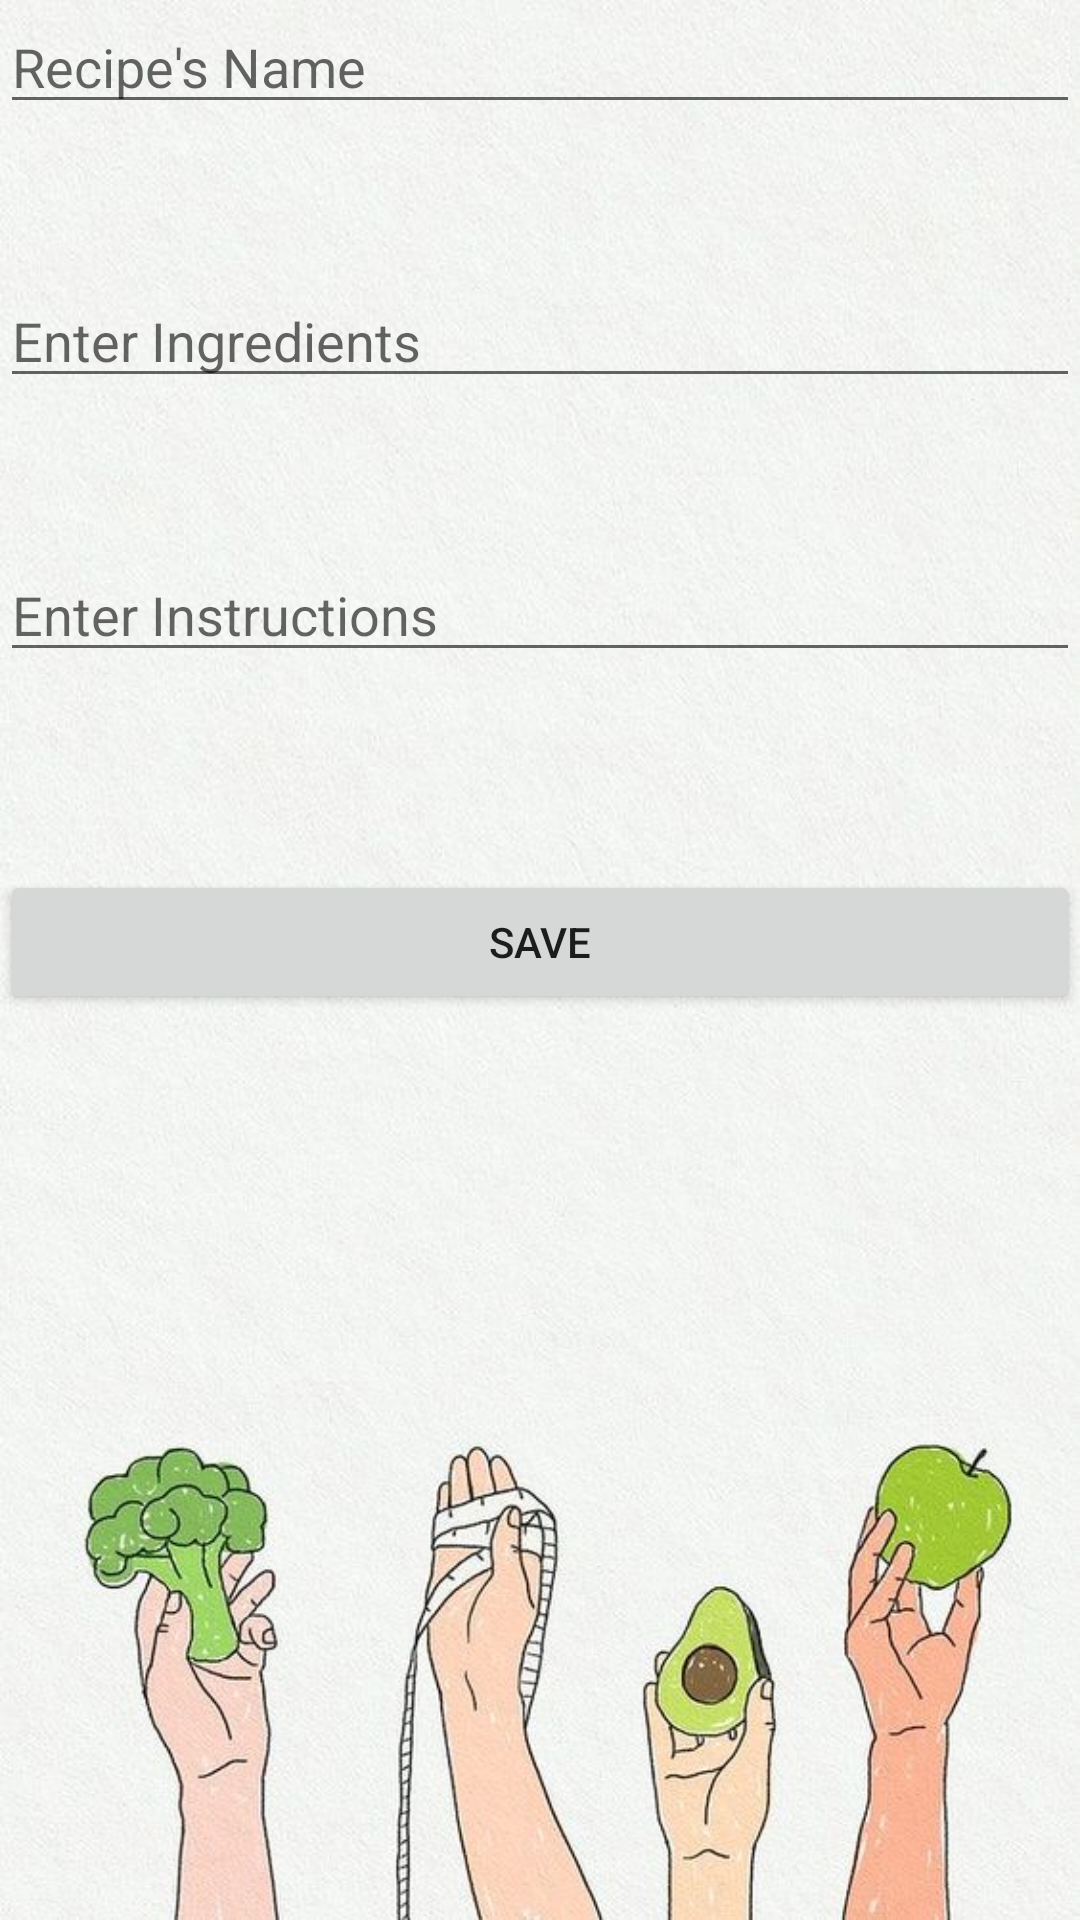

This screen was rendered from an Android layout file. Write that file and the resources it references.
<!-- AndroidManifest.xml: application theme Theme.HealthyLifestyle1 -->
<!-- res/layout/foods_activity.xml -->
<?xml version="1.0" encoding="utf-8"?>

<LinearLayout xmlns:android="http://schemas.android.com/apk/res/android"
xmlns:tools="http://schemas.android.com/tools"
android:layout_width="match_parent"
android:layout_height="match_parent"
android:orientation="vertical"
android:background="@drawable/img_backround3"    >

<EditText
    android:id="@+id/nameEditText"
    android:layout_width="match_parent"
    android:layout_height="wrap_content"
    android:layout_marginBottom="50dp"
    android:hint="Recipe's Name" />

<EditText
    android:id="@+id/ingredientsEditText"
    android:layout_width="match_parent"
    android:layout_height="wrap_content"
    android:layout_marginBottom="50dp"
    android:hint="Enter Ingredients" />

<EditText
    android:id="@+id/instructionsEditText"
    android:layout_width="match_parent"
    android:layout_height="wrap_content"
    android:layout_marginBottom="50dp"
    android:hint="Enter Instructions" />

<Button
    android:id="@+id/saveButton"
    android:layout_width="match_parent"
    android:layout_height="wrap_content"
    android:layout_marginTop="16dp"
    android:text="Save" />

</LinearLayout>
<!-- resources referenced by this layout -->
<resources>
  <!-- drawable img_backround3: jpg bitmap (drawable, 69391 bytes) -->
  <style name="Theme.HealthyLifestyle1" parent="Theme.MaterialComponents.DayNight.DarkActionBar">
          
          <item name="colorPrimary">@color/purple_500</item>
          <item name="colorPrimaryVariant">@color/purple_700</item>
          <item name="colorOnPrimary">@color/white</item>
          
          <item name="colorSecondary">@color/teal_200</item>
          <item name="colorSecondaryVariant">@color/teal_700</item>
          <item name="colorOnSecondary">@color/black</item>
          
          <item name="android:statusBarColor">?attr/colorPrimaryVariant</item>
          
      </style>
  <color name="purple_500">#7e2e24</color>
  <color name="purple_700">#800000</color>
  <color name="white">#FFFFFFFF</color>
  <color name="teal_200">#FF03DAC5</color>
  <color name="teal_700">#FF018786</color>
  <color name="black">#FF000000</color>
</resources>
